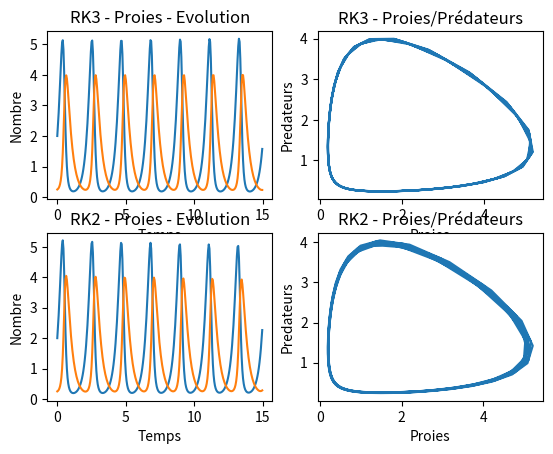

This chart was generated by the following Python code:
# -*- coding: utf-8 -*-
"""
Created on Tue Feb 27 08:21:15 2018

@author: piganega
"""

import numpy as np
import matplotlib.pyplot as plt

#Equation d'evolution

def dynamique(t,x):
    a=1
    return -a*x 

def f(t,x) : # x[0]=x(t) et x[1]=y(t) dans le vecteur d'état
    a=4
    b=3
    c=3
    d=2
    xdot=x[0]*(a-b*x[1])
    ydot=-x[1]*(c-d*x[0])
    
    return np.array([xdot,ydot])

def euler(T, tmax, h, y0, dynamique) :
    
    sol=[y0]                  # liste pour stocker les résultats
    
    for t in T[1:] : 
        
        y0 = y0 + h*dynamique(t,y0)
        sol.append(y0)
        
    sol_np = np.array(sol)
    
    return sol_np

def RungeKutta2(T,tmax,h,etat,dynamique):
    
    lambda1=2/3
    c2=1/(2*lambda1)
    c1=1-c2
    sol=[etat]                  # liste pour stocker les résultats
    
    for t in T[1:] : 
        f1 =dynamique(t,etat)
        f2=dynamique(t+lambda1*h,etat+lambda1*h*f1)
        etat=etat+h*(c1*f1+c2*f2)
        sol.append(etat)
    sol_np = np.array(sol)
    
    return sol_np

def RungeKutta3(T,tmax,h,etat,f):
    
    lambda1=2/3
    sol=[etat]                  # liste pour stocker les résultats
    
    for t in T[1:] : 
        k1 =f(t,etat)
        k2=f(t+1/3*h,etat+1/3*h*k1)
        k3=f(t+lambda1*h,etat+lambda1*h*k2)
        etat=etat+h/4*(k1+3*k3)
        sol.append(etat)
    sol_np = np.array(sol)
    
    return sol_np


if __name__ == "__main__":
    
    choix = 4
    if choix == 4 :
        # ========= Condition Initial ========= # 
        
        etat=np.array([2, 0.25])    # condition initiale
        h= 0.05                  # pas d'untégration 
        tmax = 15    
        T = np.arange(0,tmax,h)
        
        # ==================================== # 
        
        points= RungeKutta3(T,tmax,h,etat,f)
        
         # Fenêtre 1 
        
        plt.figure(1)
        
        # Méthode RK3
        
        plt.subplot(221)
        plt.plot(T,points)
        plt.title("RK3 - Proies - Evolution")
        plt.ylabel("Nombre")
        plt.xlabel("Temps")
        
        plt.subplot(222)
        plt.plot(points[:,0],points[:,1])
        plt.title("RK3 - Proies/Prédateurs")
        plt.xlabel("Proies")
        plt.ylabel("Predateurs")

        points2=RungeKutta2(T,tmax,h,etat,f)
        
        # Fenêtre 1 
        
        plt.figure(1)
        
        # Méthode RK2
        
        plt.subplot(223)
        plt.plot(T,points2)
        plt.title("RK2 - Proies - Evolution")
        plt.ylabel("Nombre")
        plt.xlabel("Temps")
        
        plt.subplot(224)
        plt.plot(points2[:,0],points2[:,1])
        plt.title("RK2 - Proies/Prédateurs")
        plt.xlabel("Proies")
        plt.ylabel("Predateurs")

    if choix == 3 :
        # ========= Condition Initial ========= # 
        
        etat=np.array([2, 0.25])    # condition initiale
        h= 0.001                    # pas d'untégration 
        tmax = 10    
        T = np.arange(0,tmax,h)
        
        # ==================================== # 
        points=RungeKutta2(T,tmax,h,etat,f)
        
        # Fenêtre 1 
        
        plt.figure(1)
        
        # Méthode RK2
        
        plt.subplot(221)
        plt.plot(T,points)
        plt.title("RK2 - Proies - Evolution")
        plt.ylabel("Nombre")
        plt.xlabel("Temps")
        
        plt.subplot(222)
        plt.plot(points[:,0],points[:,1])
        plt.title("RK2 - Proies/Prédateurs")
        plt.xlabel("Proies")
        plt.ylabel("Predateurs")
    
    if choix == 2 : 
        
        # ========= Condition Initial ========= # 
        
        etat=np.array([2, 0.25])    # condition initiale
        h= 0.01                     # pas d'untégration 
        tmax = 10    
        T = np.arange(0,tmax,h)
        
        # ==================================== # 
    
        points=euler(T,tmax,h,etat,f)
        
        # Fenêtre 1 
        
        plt.figure(1)
        
        # Méthode Euler
        
        plt.subplot(221)
        plt.plot(T,points)
        plt.title("Euler - Proies - Evolution")
        plt.ylabel("Nombre")
        plt.xlabel("Temps")
        
        plt.subplot(222)
        plt.plot(points[:,0],points[:,1])
        plt.title("Euler - Proies/Prédateurs")
        plt.xlabel("Proies")
        plt.ylabel("Predateurs")
 

       
    if choix == 1 : 
        # ========= Condition Initial ========= # 
        
        etat=np.array([1])    # condition initiale
        # sol=[etat]          # liste pour stocker les résultats
        h= 1*np.exp(-3)       # pas d'untégration 
        tmax = 10    
        T = np.arange(0,tmax,h)
        
        # ==================================== #
            
        points = euler(T,tmax,h,etat,dynamique)
        
        # Fenêtre 1 
        
        plt.figure(1)
        
        # Méthode Euler
        
        plt.subplot(121)
        plt.plot(T,points)
        plt.title("Approximation par Euler")
        plt.xlabel("Temps")
        
        # Comparer les valeurs : erreur
        
        plt.subplot(122)
        erreur=np.abs(points.flatten()-np.exp(-T))
        plt.plot(T,erreur)
        plt.title("Erreur")
        plt.xlabel("Temps")